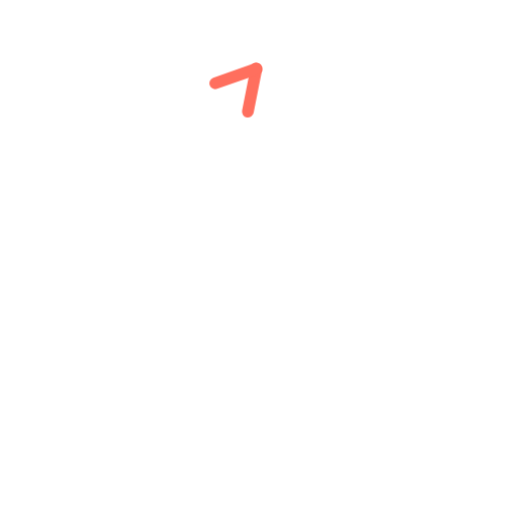
t = 0.00 s
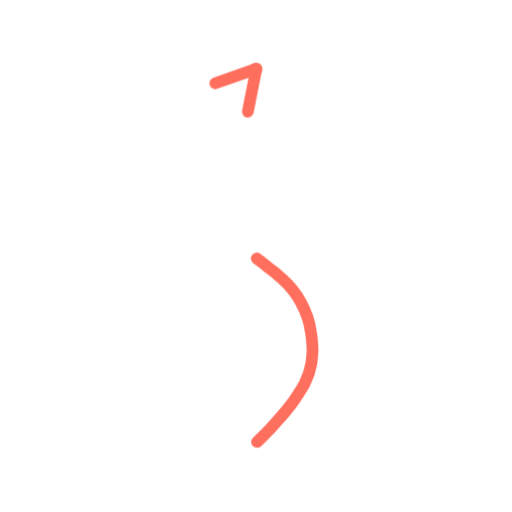
t = 0.36 s
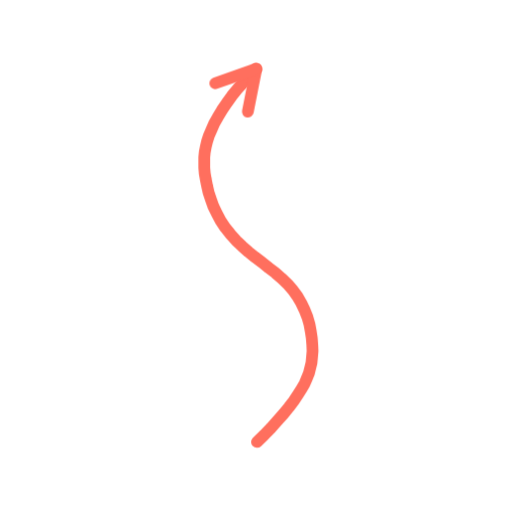
t = 0.73 s
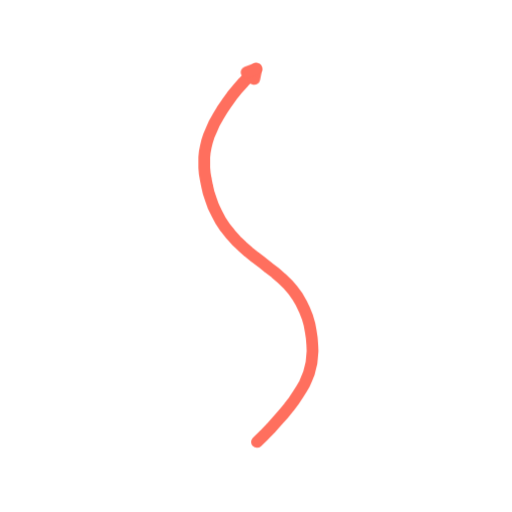
t = 1.40 s
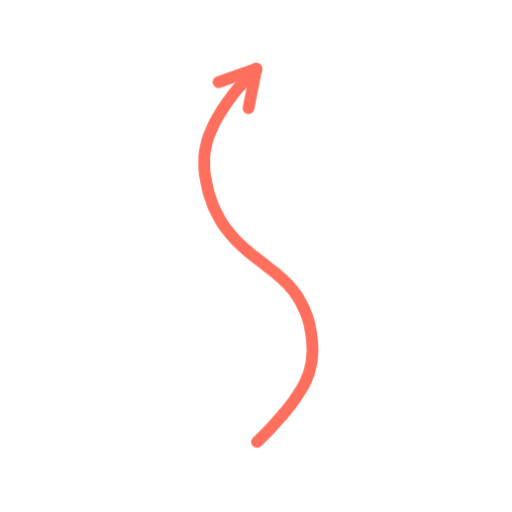
t = 1.74 s
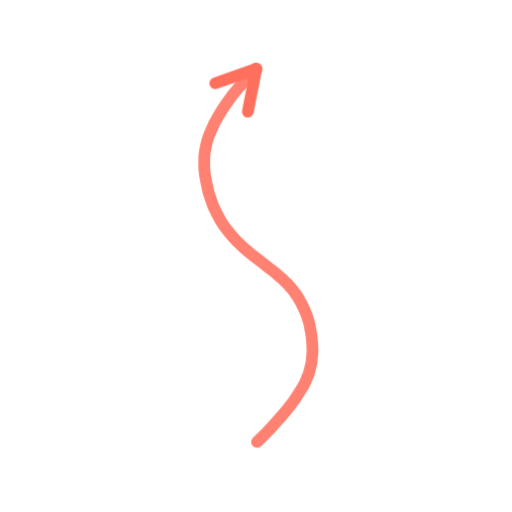
t = 2.16 s

The animated SVG that drew these frames (rendered in a browser with its animation timeline set to each time). Animation: 2 CSS @keyframes rules; one cycle of 2.60 s, repeats indefinitely.

<svg xmlns="http://www.w3.org/2000/svg" viewBox="0 0 200 200" width="200" height="200"><style>.s{stroke-dasharray:var(--L);animation:d 2.6s ease-in-out infinite;animation-delay:var(--d)}@keyframes d{0%{stroke-dashoffset:var(--L);opacity:1}28%,80%{stroke-dashoffset:0;opacity:1}92%{stroke-dashoffset:0;opacity:0}100%{stroke-dashoffset:var(--L);opacity:0}}.m{animation:mm .9s linear infinite}@keyframes mm{to{stroke-dashoffset:-23}}@media(prefers-reduced-motion:reduce){.s,.m{animation:none}}</style><path d="M100.4 172.6L103.2 169.9L105.9 167.1L108.4 164.3L110.8 161.6L112.9 159.0L114.8 156.5L116.4 154.1L117.8 151.9L119.0 149.8L119.9 147.7L120.7 145.7L121.2 143.7L121.7 141.6L121.9 139.4L122.1 137.1L122.0 134.7L121.8 132.1L121.4 129.4L120.9 126.7L120.1 123.9L119.0 121.1L117.7 118.4L116.2 115.8L114.4 113.3L112.3 110.9L110.0 108.7L107.6 106.6L105.0 104.6L102.4 102.5L99.7 100.5L97.1 98.4L94.6 96.2L92.2 93.9L90.0 91.4L88.0 88.9L86.2 86.2L84.7 83.4L83.4 80.7L82.4 77.9L81.5 75.2L80.9 72.6L80.4 70.1L80.0 67.8L79.8 65.5L79.8 63.4L79.8 61.4L80.0 59.4L80.4 57.3L80.9 55.2L81.6 53.0L82.6 50.7L83.7 48.2L85.1 45.7L86.7 43.0L88.6 40.2L90.6 37.4L92.8 34.7L95.2 32.0L97.7 29.4L100.1 26.9" fill="none" stroke="#FF6F5E" stroke-width="4.6" stroke-linecap="round" stroke-linejoin="round" class="s" style="--L:174;--d:0.00s"/><path d="M100.1 26.9L96.8 43.6" fill="none" stroke="#FF6F5E" stroke-width="4.6" stroke-linecap="round" stroke-linejoin="round" class="s" style="--L:17;--d:1.16s"/><path d="M100.1 26.9L84.1 32.5" fill="none" stroke="#FF6F5E" stroke-width="4.6" stroke-linecap="round" stroke-linejoin="round" class="s" style="--L:17;--d:1.16s"/></svg>
